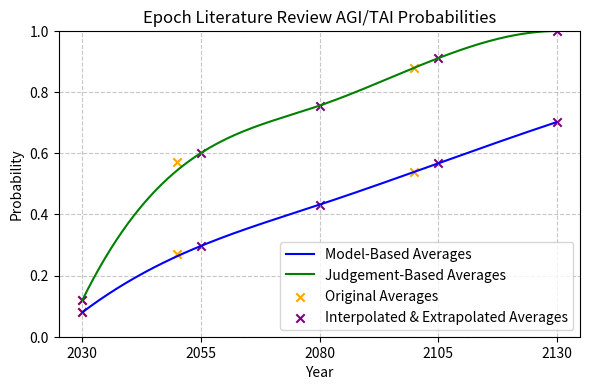

Write the Python code that produced this figure.
# %% Imports
import numpy as np
from typing import List, Dict, Tuple
import matplotlib.pyplot as plt
from scipy.interpolate import make_interp_spline

# %% Set probability values
original_years = [2030, 2050, 2100]
new_years = [2030, 2055, 2080, 2105, 2130]

model_based_averages = [0.08, 0.27, 0.54]
model_based_averages_int_ext = [0.08, 0.297, 0.432, 0.567, 0.702]

judgement_based_averages = [0.12, 0.57, 0.88]
judgement_based_averages_int_ext = [0.12, 0.601, 0.756, 0.911, 1]

# %% Create smooth curves using spline interpolation
years_smooth = np.linspace(min(new_years), max(new_years), 500)

spline_model_based = make_interp_spline(new_years, model_based_averages_int_ext, k=3)
model_based_int_ext_smooth = spline_model_based(years_smooth)

spline_judgement_based = make_interp_spline(
    new_years, judgement_based_averages_int_ext, k=3
)
judgement_based_int_ext_smooth = spline_judgement_based(years_smooth)

# %% Create plot
plt.figure(figsize=(6, 4), dpi=300)


# Plotting the smooth curves
plt.plot(
    years_smooth,
    model_based_int_ext_smooth,
    label="Model-Based Averages",
    color="blue",
)

plt.plot(
    years_smooth,
    judgement_based_int_ext_smooth,
    label="Judgement-Based Averages",
    color="green",
)


# Plotting the original data points
plt.scatter(
    original_years,
    model_based_averages,
    label="Original Averages",
    color="orange",
    marker="x",
)
plt.scatter(
    new_years,
    model_based_averages_int_ext,
    label="Interpolated & Extrapolated Averages",
    color="purple",
    marker="x",
)
plt.scatter(
    original_years,
    judgement_based_averages,
    color="orange",
    marker="x",
)
plt.scatter(
    new_years,
    judgement_based_averages_int_ext,
    color="purple",
    marker="x",
)

plt.title("Epoch Literature Review AGI/TAI Probabilities")
plt.xlabel("Year")
plt.ylabel("Probability")
plt.legend()
plt.grid(True, linestyle="--", alpha=0.7)

plt.ylim(0, 1)
plt.xticks(new_years)

plt.tight_layout()
plt.show()

# %%
